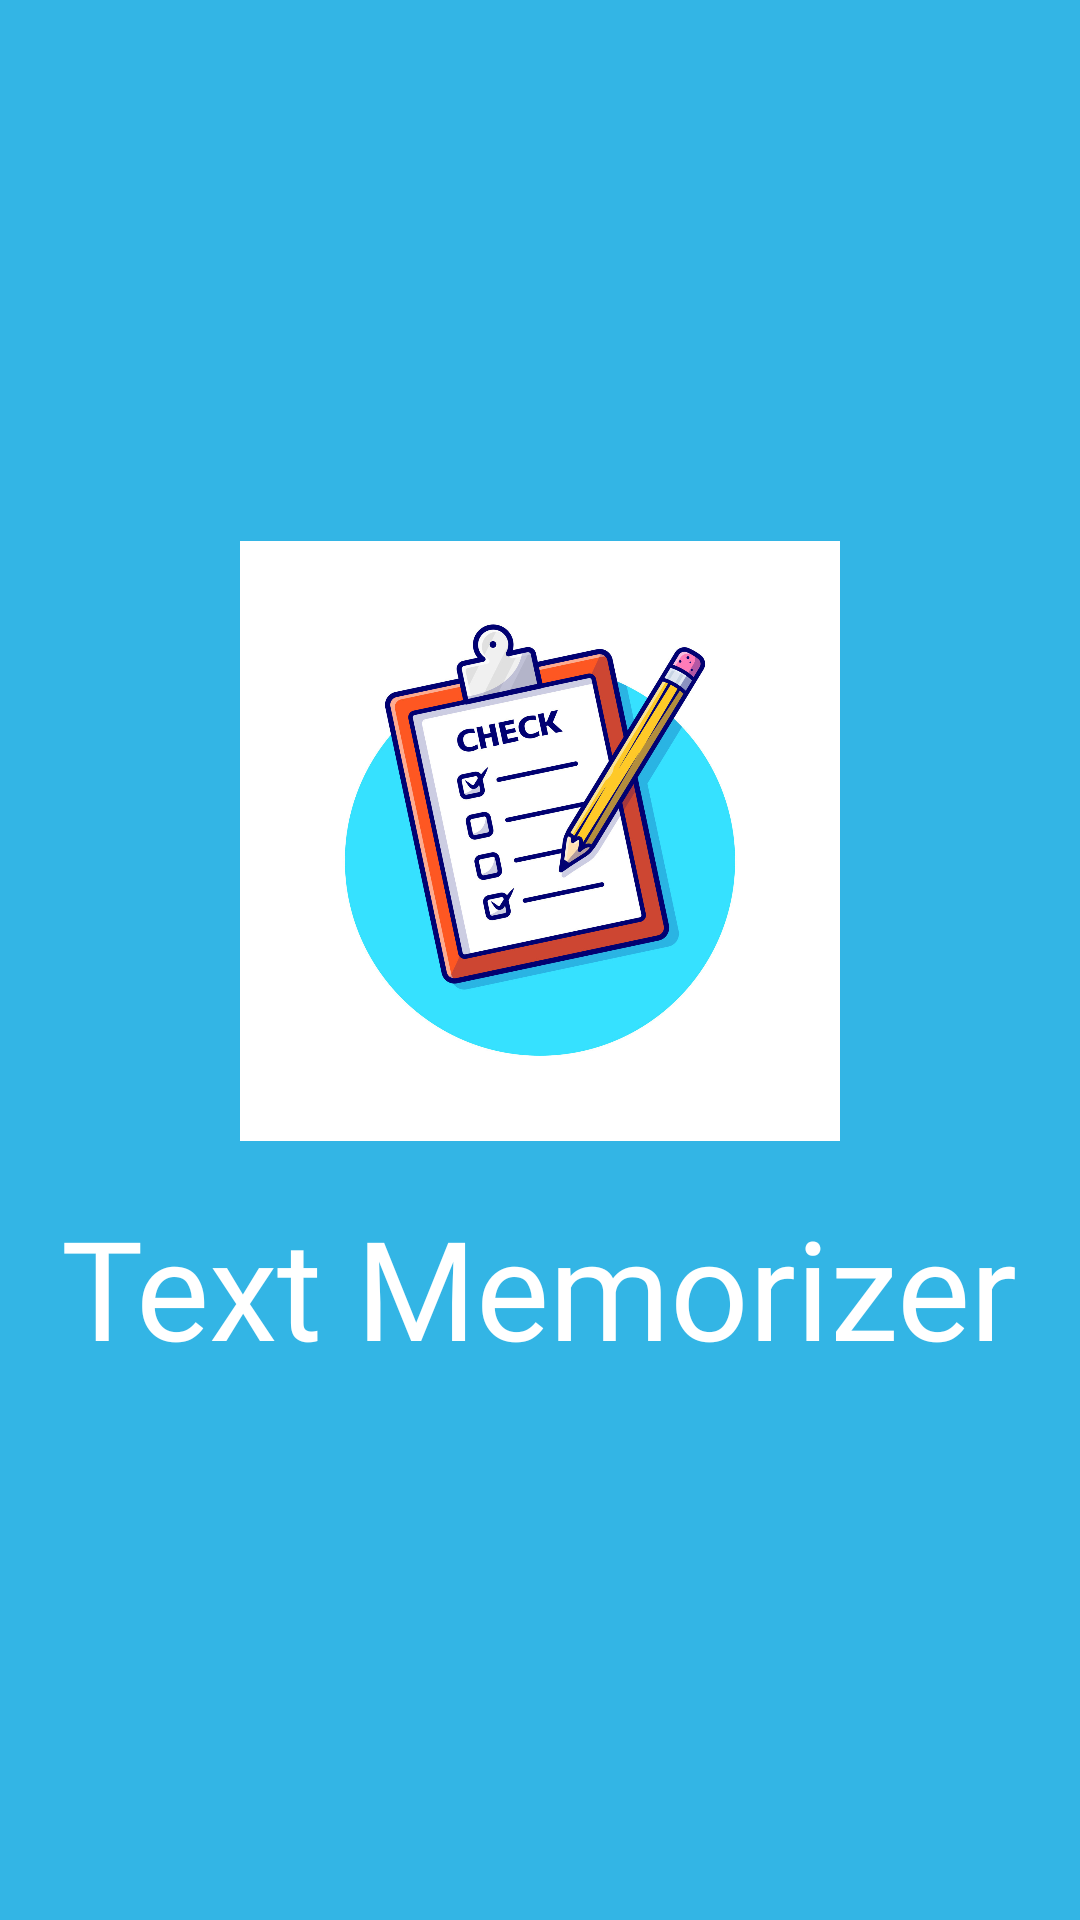

Here is an Android app screen rendered from its layout file. Give the layout XML and the strings, colors and styles it references.
<!-- AndroidManifest.xml: application theme Theme.CBMTESTING -->
<!-- res/layout/activity_splash_screen.xml -->
<?xml version="1.0" encoding="utf-8"?>
<LinearLayout xmlns:android="http://schemas.android.com/apk/res/android"
    xmlns:app="http://schemas.android.com/apk/res-auto"
    xmlns:tools="http://schemas.android.com/tools"
    android:id="@+id/linearLayout"
    android:layout_width="match_parent"
    android:layout_height="match_parent"
    android:background="@color/colorPrimaryDark"
    android:orientation="vertical"
    android:layout_gravity="center"
    tools:context=".SplashScreen">
    <LinearLayout
        android:layout_width="match_parent"
        android:layout_height="match_parent"
        android:orientation="vertical"
        android:gravity="center">
        <ImageView
            android:layout_width="200dp"
            android:layout_height="200dp"
            android:src="@drawable/background"/>

        <TextView
            android:id="@+id/textView2"
            android:layout_width="wrap_content"
            android:layout_height="wrap_content"
            android:fontFamily="@font/nanum_pen_script"
            android:layout_marginTop="18dp"
            android:text="Text Memorizer"
            android:textAppearance="@style/TextAppearance.AppCompat.Display1"
            android:textColor="#fff"
            android:textSize="46dp"
            android:typeface="normal" />


    </LinearLayout>

</LinearLayout>
<!-- resources referenced by this layout -->
<resources>
  <color name="colorPrimaryDark">#FF33B5E5</color>
  <!-- drawable background: jpg bitmap (drawable, 249303 bytes) -->
  <style name="Theme.CBMTESTING" parent="Base.Theme.CBMTESTING" />
  <style name="Base.Theme.CBMTESTING" parent="Theme.Material3.DayNight.NoActionBar">
          
          
      </style>
</resources>
